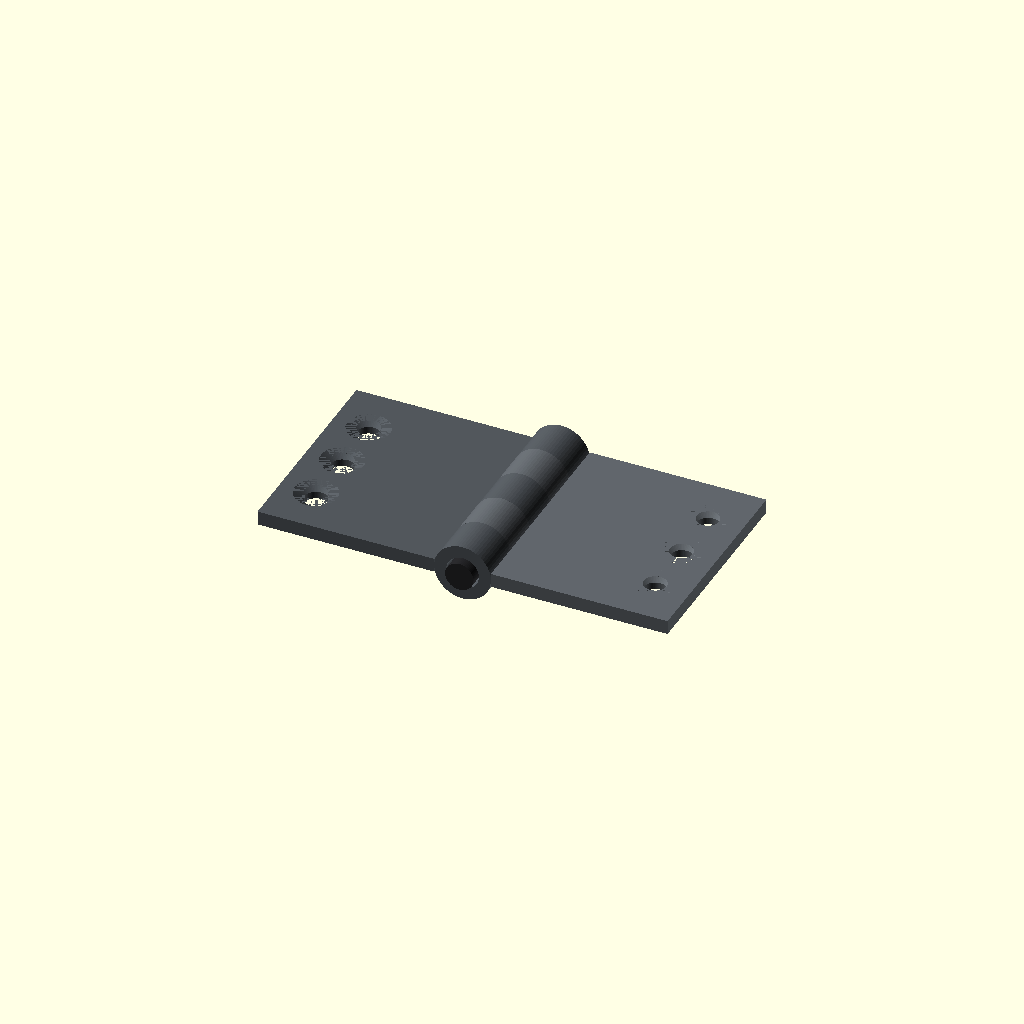
Cell 1: rendered with the file's own defaults.
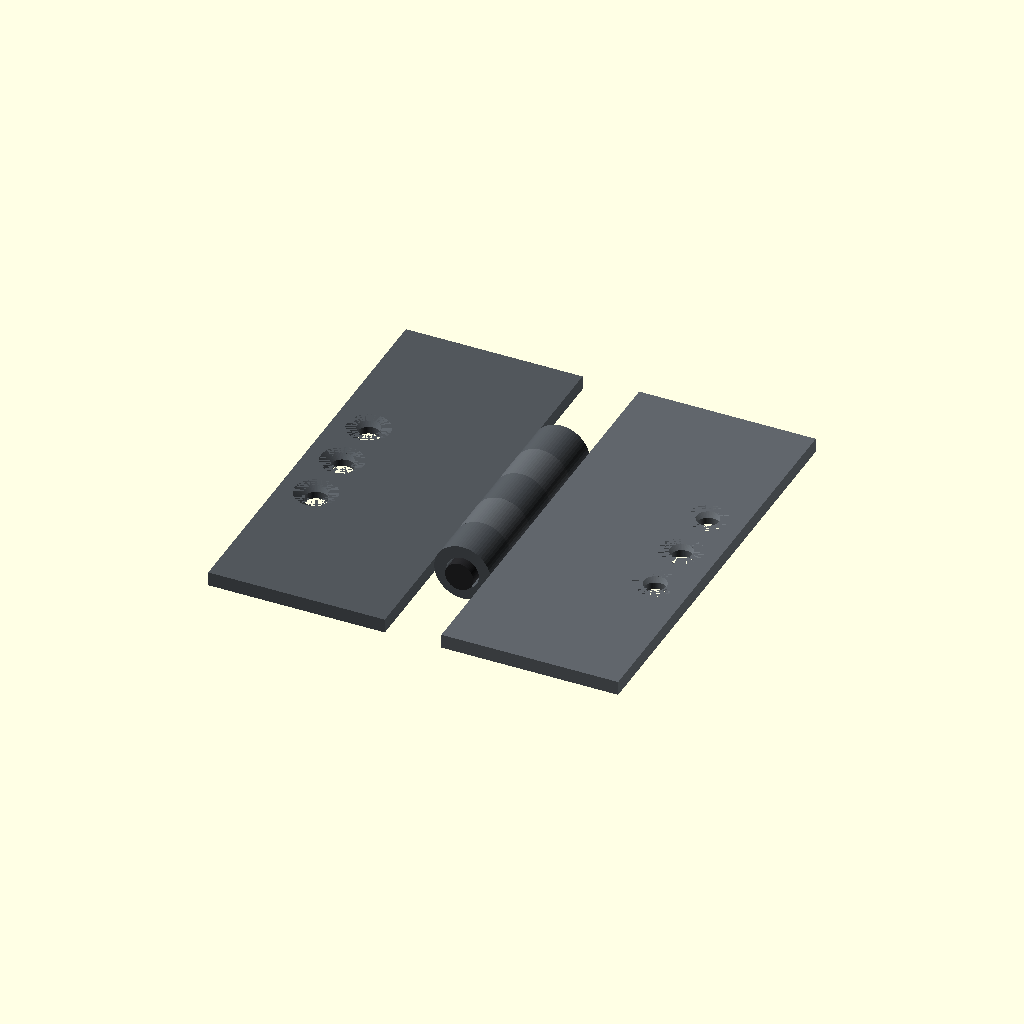
Cell 2: the same model with leaf_length = 60.
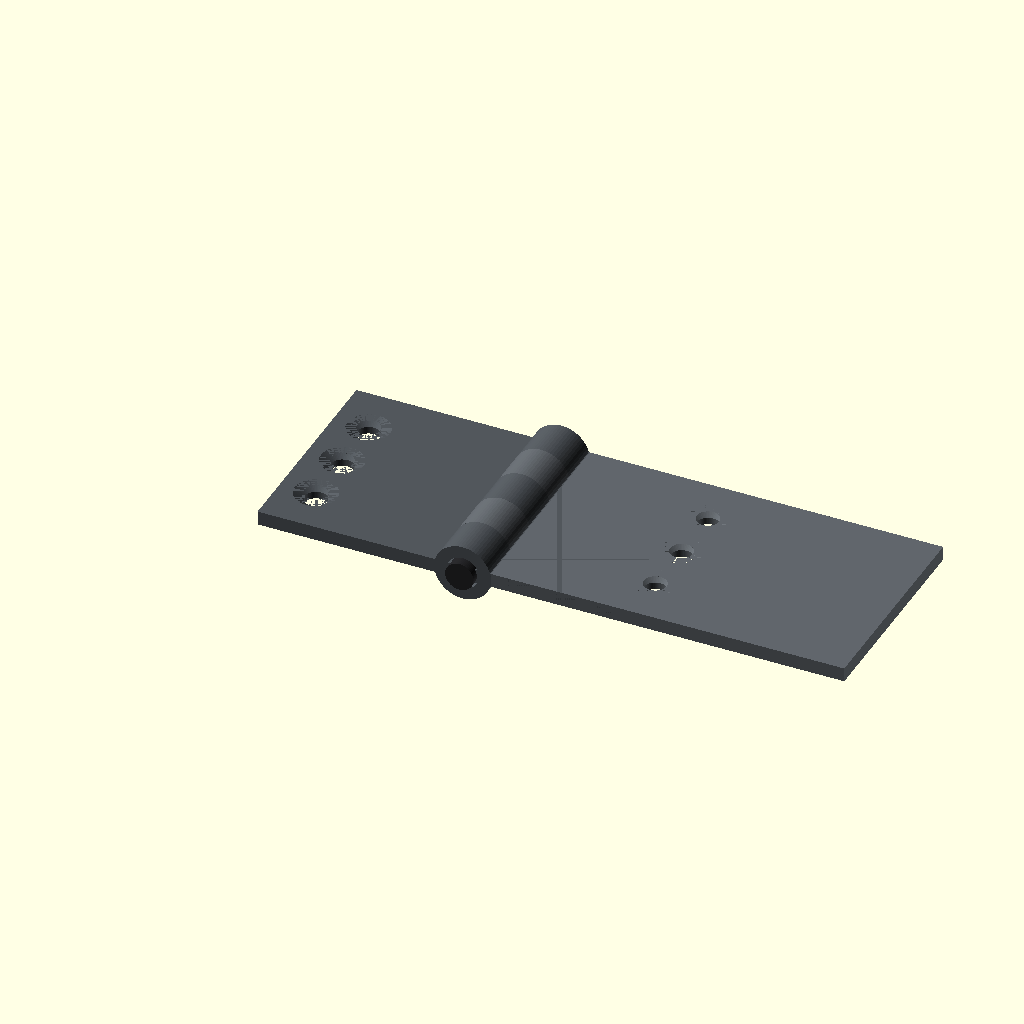
Cell 3: the same model with leaf_width = 50.
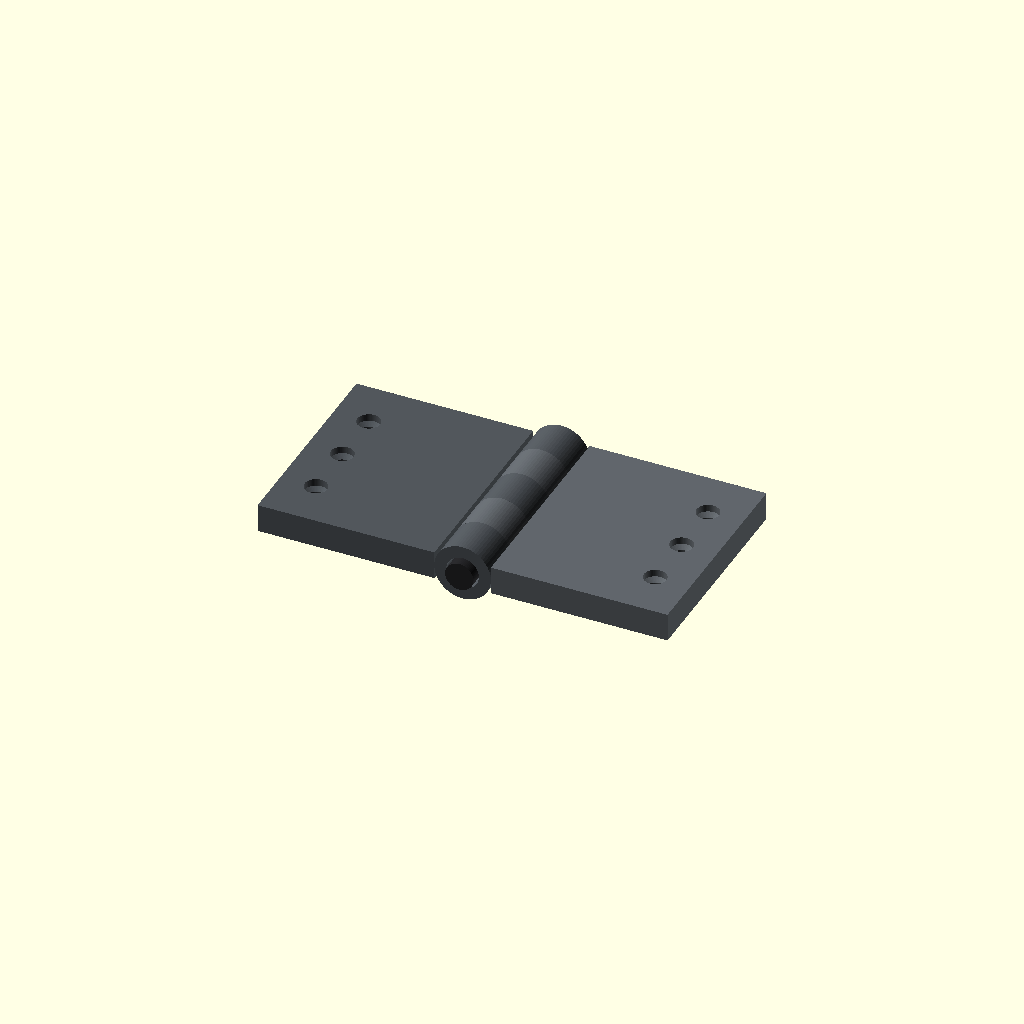
Cell 4 — leaf_thickness set to 4, the other parameters unchanged.
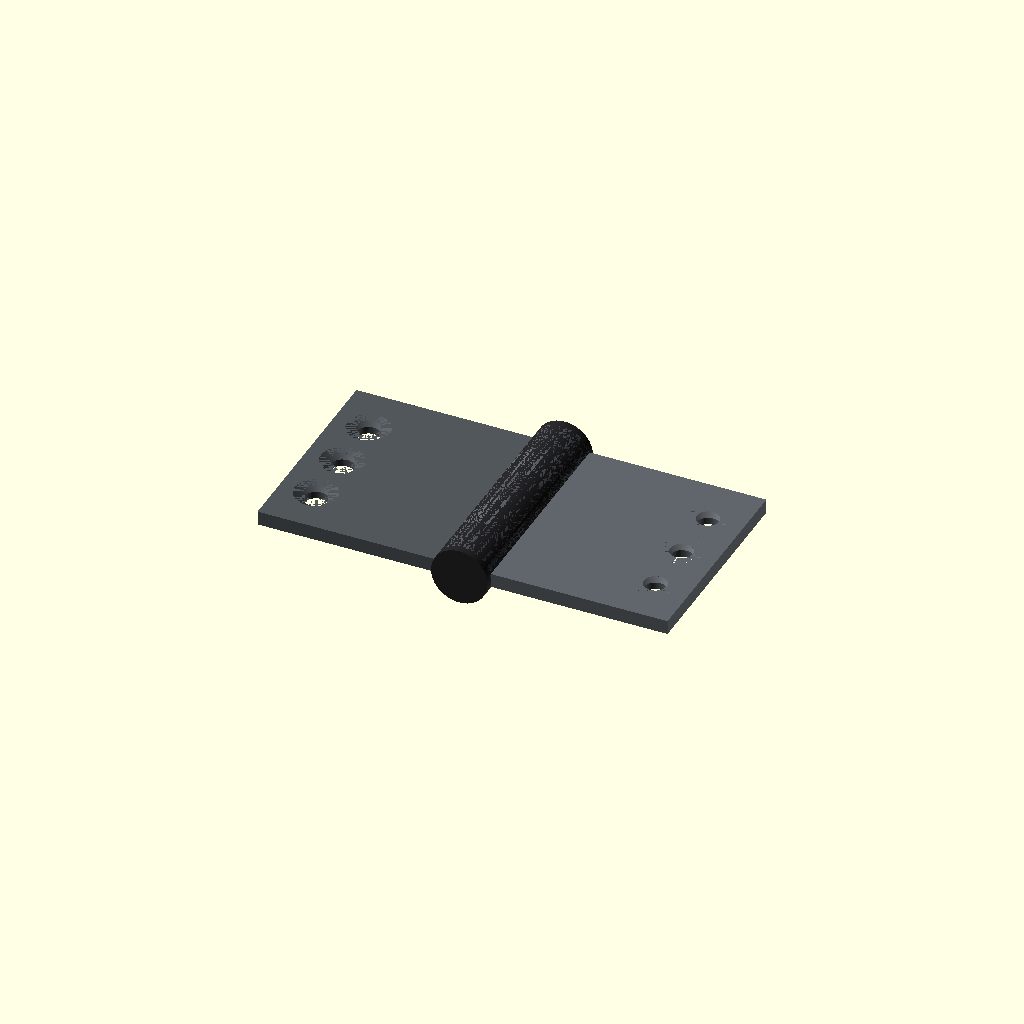
Cell 5: the same model with pin_diameter = 8.
All cells are drawn from one camera (rotation 55°, 0°, 25°, orthographic, colour scheme Cornfield), so only the parameter changes between them.
Source of the model, results/tier-3-butt-hinge/bare-high_gpt-5.6-terra-8b58efd06d03-2026-09-05T10-28-09-668Z/final.scad:
// 小型バット蝶番（180°開いた状態）
// 単位: mm

$fn = 64;

// 基本寸法
leaf_length     = 30;
leaf_width      = 25;
leaf_thickness  = 2;

pin_diameter    = 4;
pin_length      = 32;

knuckle_od      = 8;
knuckle_id      = 4.6;
knuckle_length  = 6;

hole_diameter   = 3.2;
csk_diameter    = 6;
csk_depth       = 1;

// Y軸方向の円柱
module y_cylinder(y_start, length, diameter) {
    translate([0, y_start, 0])
        rotate([-90, 0, 0])
            cylinder(d = diameter, h = length);
}

// 中空 knuckle
module knuckle(y_start) {
    difference() {
        y_cylinder(y_start, knuckle_length, knuckle_od);

        translate([0, y_start - 0.02, 0])
            rotate([-90, 0, 0])
                cylinder(d = knuckle_id, h = knuckle_length + 0.04);
    }
}

// M3貫通穴 + 表面側皿穴
module countersunk_hole(x_pos, y_pos) {
    translate([x_pos, y_pos, -leaf_thickness / 2 - 0.05])
        cylinder(d = hole_diameter, h = leaf_thickness + 0.1);

    translate([x_pos, y_pos, 0])
        cylinder(
            h = csk_depth,
            d1 = hole_diameter,
            d2 = csk_diameter
        );
}

// 左右の板と knuckle
module hinge_leaf(side, knuckle_positions) {
    difference() {
        union() {
            // 左板: X=-29 ～ -4
            // 右板: X=  4 ～ 29
            translate([
                side < 0 ? -29 : 4,
                -leaf_length / 2,
                -leaf_thickness / 2
            ])
                cube([leaf_width, leaf_length, leaf_thickness]);

            // knuckle
            for (y_pos = knuckle_positions)
                knuckle(y_pos);
        }

        // knuckle から離れた外側寄りの M3皿穴 3個
        for (y_pos = [-8, 0, 8])
            countersunk_hole(side * 24, y_pos);
    }
}

// 左板: 外側2個 + 中央1個
color([0.32, 0.34, 0.36])
    hinge_leaf(-1, [-15, -3, 9]);

// 右板: 中間2個
color([0.38, 0.40, 0.42])
    hinge_leaf(1, [-9, 3]);

// ピン軸: knuckle 全長30mmに対して両端1mmずつ突出
color([0.15, 0.15, 0.16])
    y_cylinder(-16, pin_length, pin_diameter);
Customizer parameters (derived from the source; name, type, default, range or options):
leaf_length: number, default 30
leaf_width: number, default 25
leaf_thickness: number, default 2
pin_diameter: number, default 4
pin_length: number, default 32
knuckle_od: number, default 8
knuckle_id: number, default 4.6
knuckle_length: number, default 6
hole_diameter: number, default 3.2
csk_diameter: number, default 6
csk_depth: number, default 1
